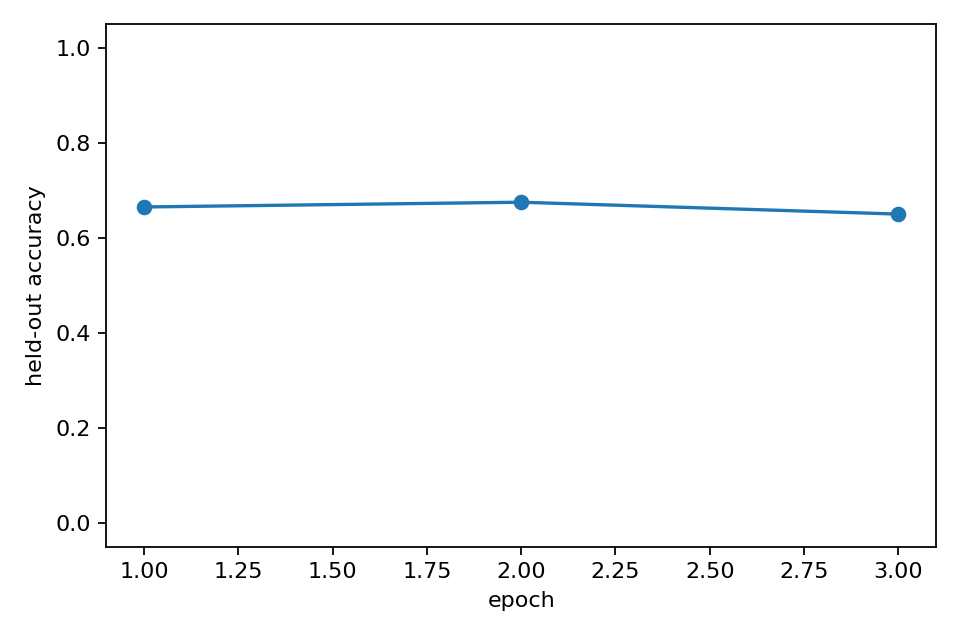

Data behind this chart, as committed beside it:
epoch, heldout_accuracy, epoch_wall_time_s
1, 0.665, 54.67
2, 0.675, 56.06
3, 0.65, 54.95
